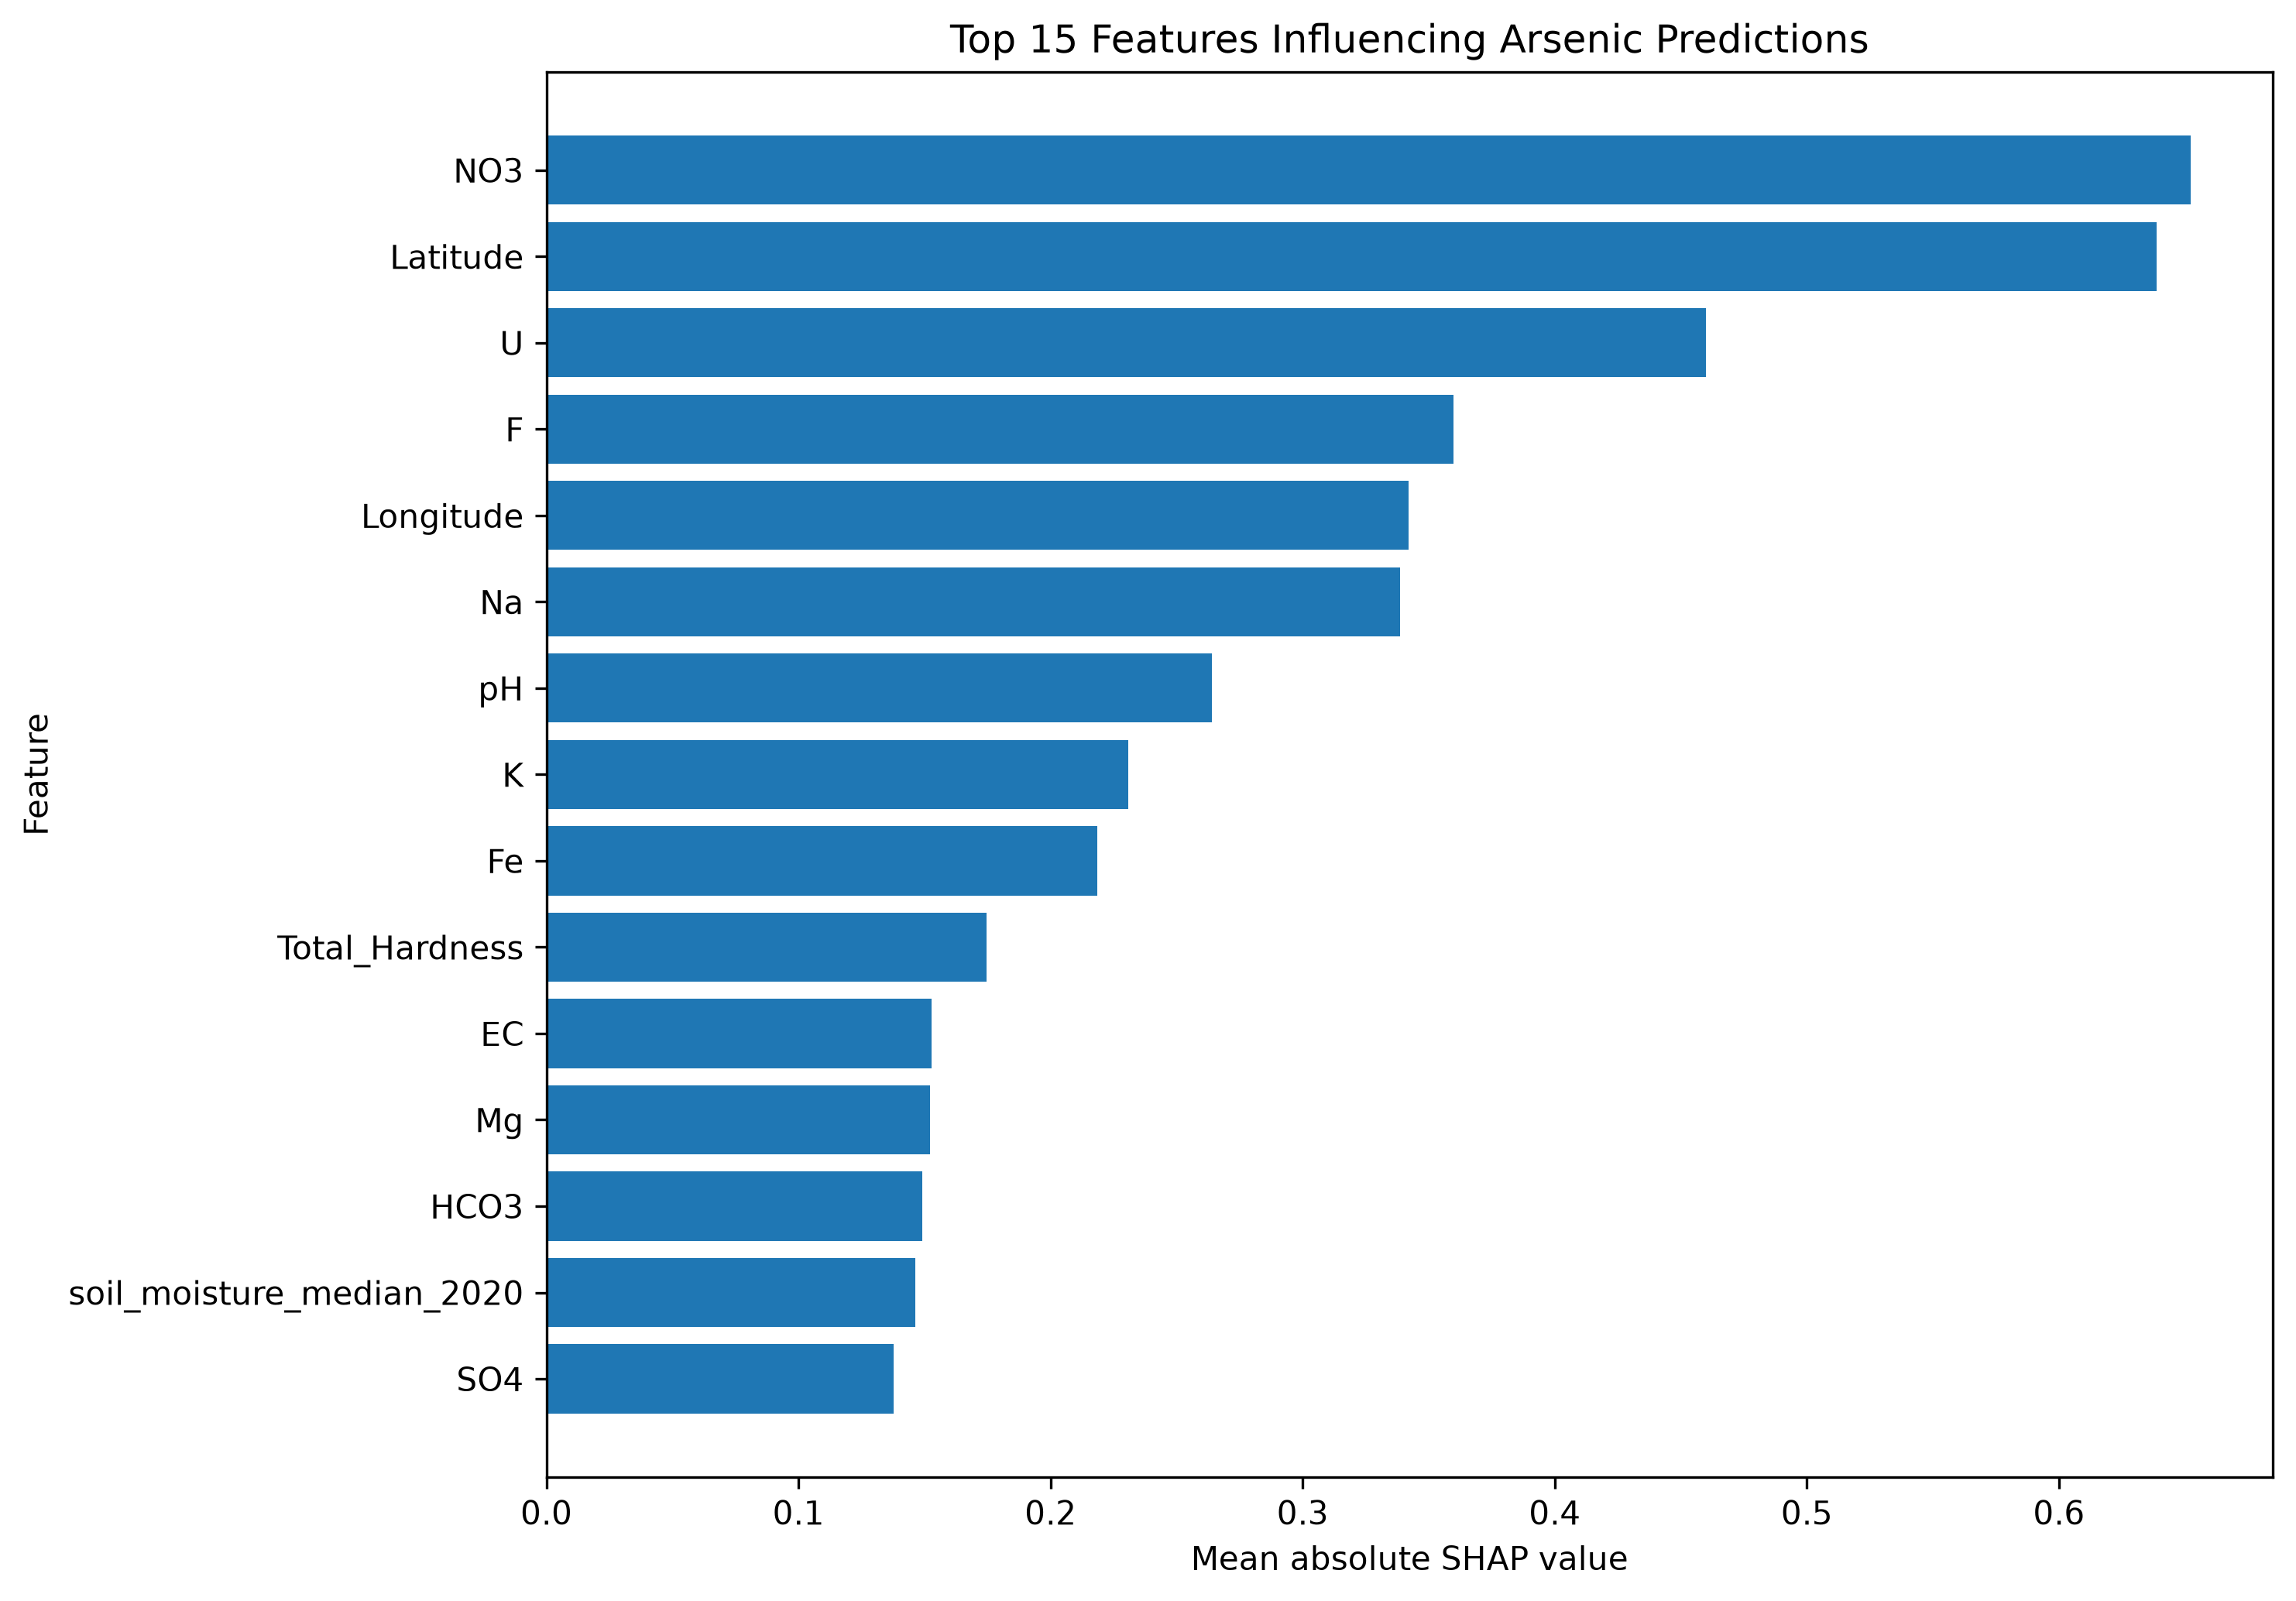

Data behind this chart, as committed beside it:
Feature, Mean_Absolute_SHAP
NO3, 0.6522
Latitude, 0.6387
U, 0.4599
F, 0.3599
Longitude, 0.342
Na, 0.3388
pH, 0.2639
K, 0.2307
Fe, 0.2184
Total_Hardness, 0.1745
EC, 0.1529
Mg, 0.1521
HCO3, 0.1491
soil_moisture_median_2020, 0.1463
SO4, 0.1378
soil_moisture_pct_mean_2020, 0.1349
Ca, 0.1347
soil_moisture_volume_mean_2020, 0.1263
soil_moisture_mean_2020, 0.09988
soil_moisture_std_2020, 0.07154
Cl, 0.06392
rainfall_mean_annual_mm, 0.02426
rainfall_mean_monsoon_mm, 0.00486
CO3, 0.0008361
PO4, 0.0
rainfall_mean_premonsoon_mm, 0.0
rainfall_mean_winter_mm, 0.0
rainfall_mean_postmonsoon_mm, 0.0
soil_observations_2020, 0.0
